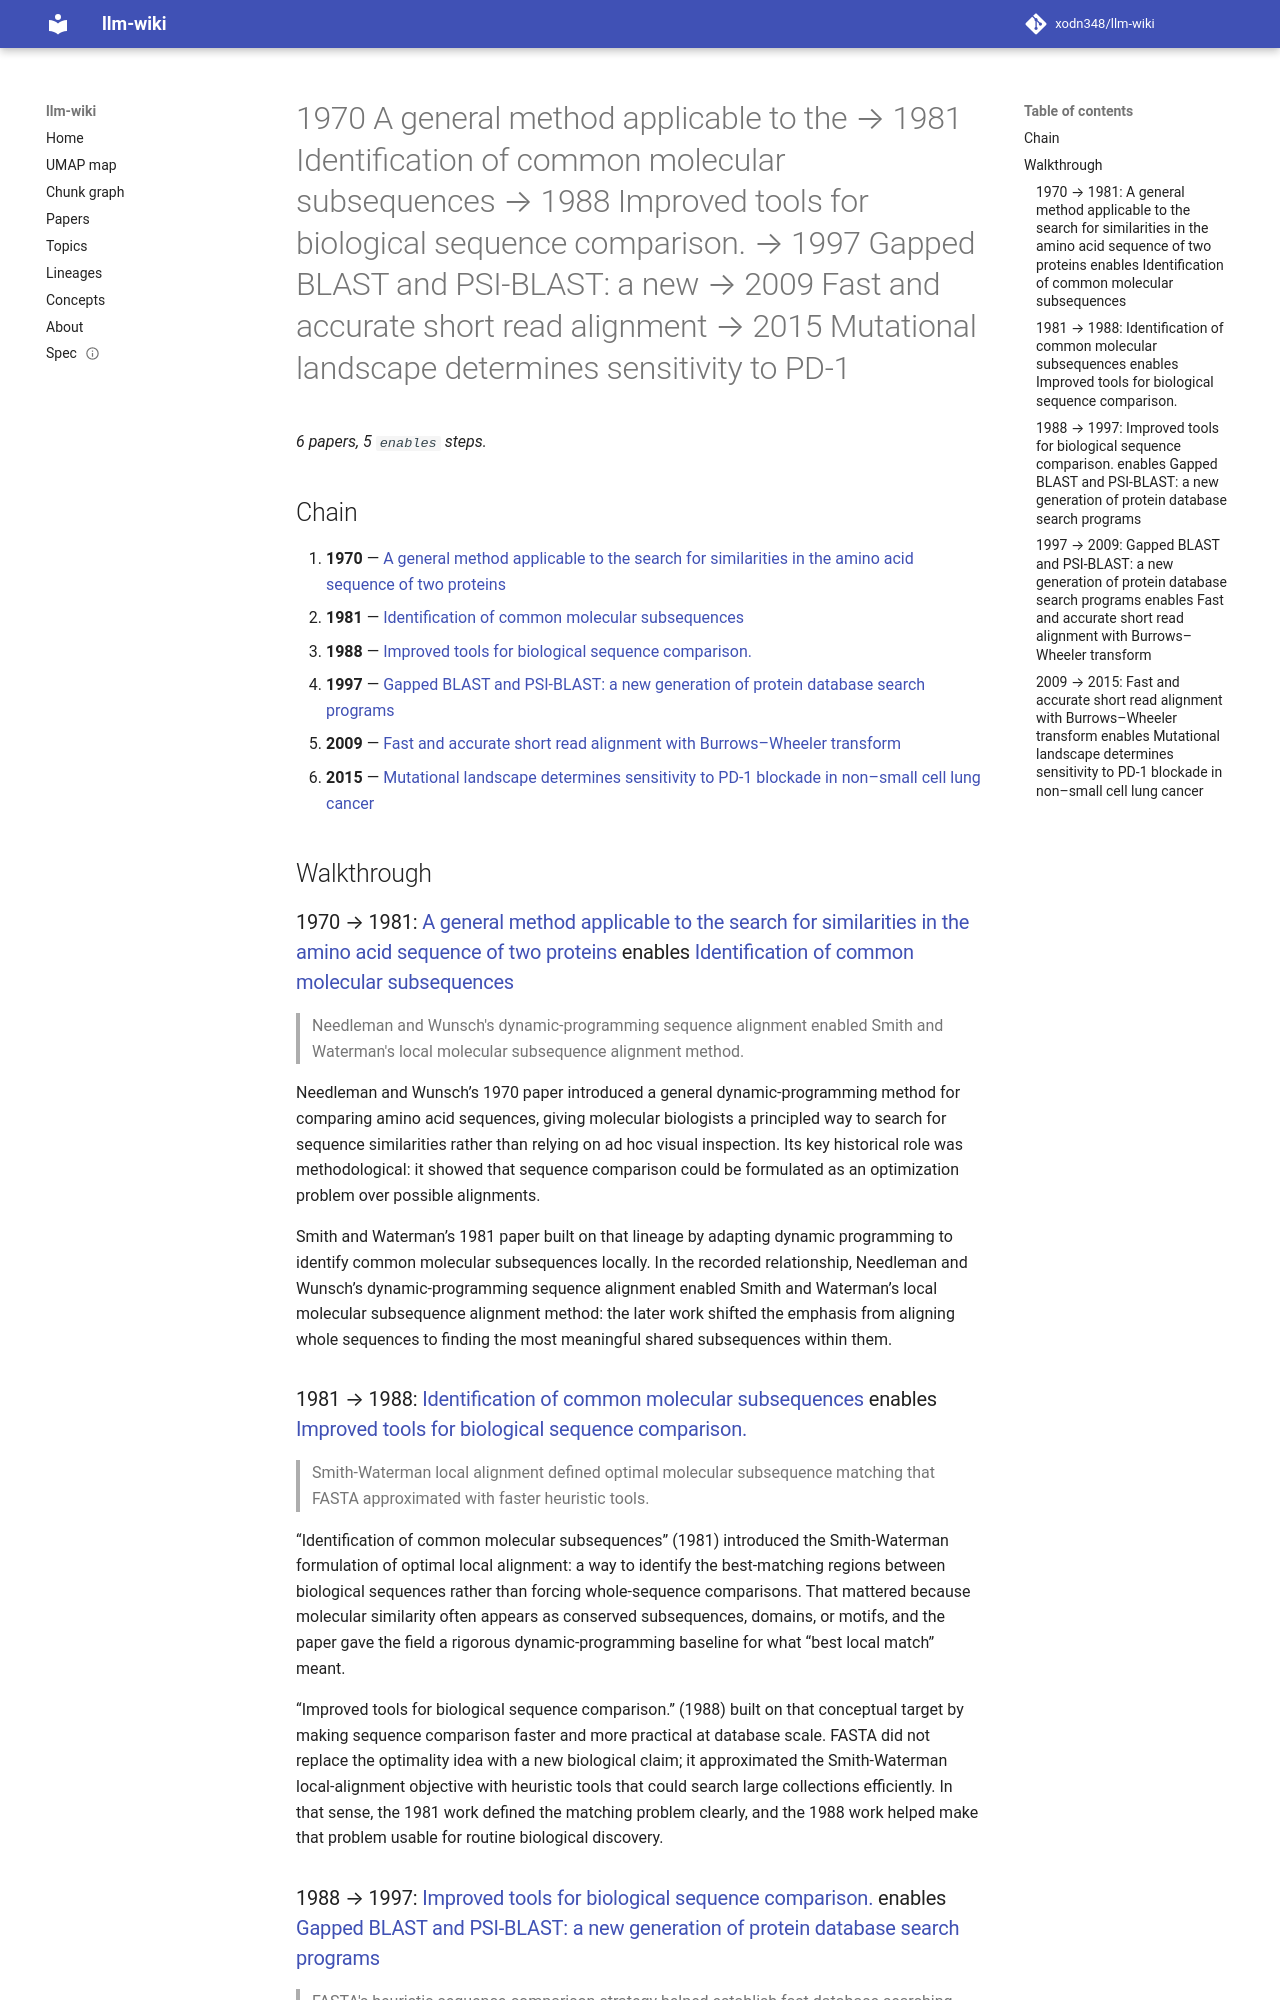

repository: xodn348/llm-wiki · page: lineage/1970-a-general-method-applicable-to-the-1981-identification-of-common-molecular-subsequenc-10_1016_0022-10_1126_scie-6/index.html · generator: mkdocs

---
title: '1970 A general method applicable to the → 1981 Identification of common molecular
  subsequences → 1988 Improved tools for biological sequence comparison. → 1997 Gapped
  BLAST and PSI-BLAST: a new → 2009 Fast and accurate short read alignment → 2015
  Mutational landscape determines sensitivity to PD-1'
length: 5
start_doi: 10.1016/0022-2836(70)90057-4
end_doi: 10.1126/science.aaa1348
---

# 1970 A general method applicable to the → 1981 Identification of common molecular subsequences → 1988 Improved tools for biological sequence comparison. → 1997 Gapped BLAST and PSI-BLAST: a new → 2009 Fast and accurate short read alignment → 2015 Mutational landscape determines sensitivity to PD-1

_6 papers, 5 `enables` steps._

## Chain

1. **1970** — [A general method applicable to the search for similarities in the amino acid sequence of two proteins](../paper/10_1016_0022_2836_70_90057_4.md)
1. **1981** — [Identification of common molecular subsequences](../paper/10_1016_0022_2836_81_90087_5.md)
1. **1988** — [Improved tools for biological sequence comparison.](../paper/10_1073_pnas_85_8_2444.md)
1. **1997** — [Gapped BLAST and PSI-BLAST: a new generation of protein database search programs](../paper/10_1093_nar_25_17_3389.md)
1. **2009** — [Fast and accurate short read alignment with Burrows–Wheeler transform](../paper/10_1093_bioinformatics_btp324.md)
1. **2015** — [Mutational landscape determines sensitivity to PD-1 blockade in non–small cell lung cancer](../paper/10_1126_science_aaa1348.md)

## Walkthrough

### 1970 → 1981: [A general method applicable to the search for similarities in the amino acid sequence of two proteins](../paper/10_1016_0022_2836_70_90057_4.md) enables [Identification of common molecular subsequences](../paper/10_1016_0022_2836_81_90087_5.md)

> Needleman and Wunsch's dynamic-programming sequence alignment enabled Smith and Waterman's local molecular subsequence alignment method.

Needleman and Wunsch’s 1970 paper introduced a general dynamic-programming method for comparing amino acid sequences, giving molecular biologists a principled way to search for sequence similarities rather than relying on ad hoc visual inspection. Its key historical role was methodological: it showed that sequence comparison could be formulated as an optimization problem over possible alignments.

Smith and Waterman’s 1981 paper built on that lineage by adapting dynamic programming to identify common molecular subsequences locally. In the recorded relationship, Needleman and Wunsch’s dynamic-programming sequence alignment enabled Smith and Waterman’s local molecular subsequence alignment method: the later work shifted the emphasis from aligning whole sequences to finding the most meaningful shared subsequences within them.

### 1981 → 1988: [Identification of common molecular subsequences](../paper/10_1016_0022_2836_81_90087_5.md) enables [Improved tools for biological sequence comparison.](../paper/10_1073_pnas_85_8_2444.md)

> Smith-Waterman local alignment defined optimal molecular subsequence matching that FASTA approximated with faster heuristic tools.

“Identification of common molecular subsequences” (1981) introduced the Smith-Waterman formulation of optimal local alignment: a way to identify the best-matching regions between biological sequences rather than forcing whole-sequence comparisons. That mattered because molecular similarity often appears as conserved subsequences, domains, or motifs, and the paper gave the field a rigorous dynamic-programming baseline for what “best local match” meant.

“Improved tools for biological sequence comparison.” (1988) built on that conceptual target by making sequence comparison faster and more practical at database scale. FASTA did not replace the optimality idea with a new biological claim; it approximated the Smith-Waterman local-alignment objective with heuristic tools that could search large collections efficiently. In that sense, the 1981 work defined the matching problem clearly, and the 1988 work helped make that problem usable for routine biological discovery.
